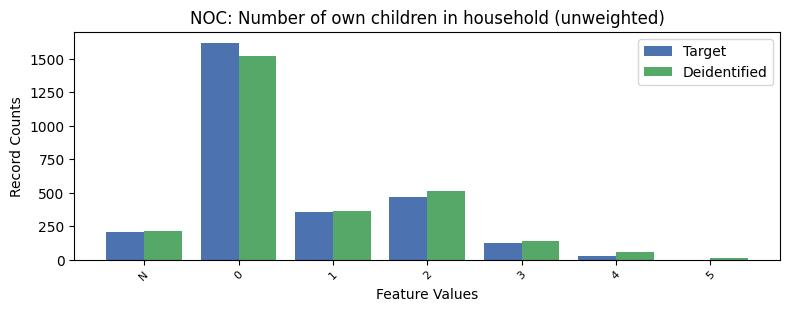

Data behind this chart, as committed beside it:
, NOC, count_target, count_deidentified
0, 0, 1621, 1523
1, 2, 471.0, 510
2, 1, 356.0, 366
3, -1, 209.0, 211
4, 3, 124.0, 142
5, 4, 31.0, 60
6, 5, 0.0, 13
